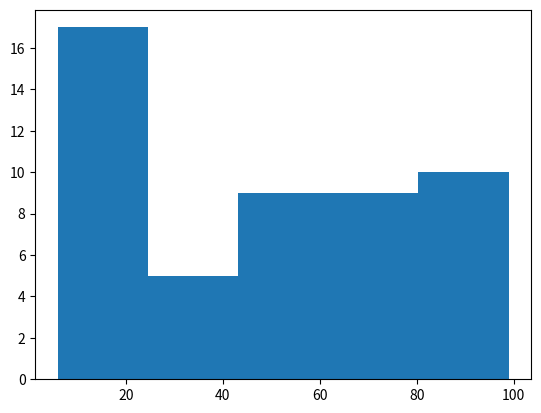

Write the Python code that produced this figure.
import numpy as np
import matplotlib.pyplot as plt

# Example dataset
x = np.random.uniform(1, 100, size=50)

# If you just need a histogram
plt.hist(x, bins=5)
plt.show()
